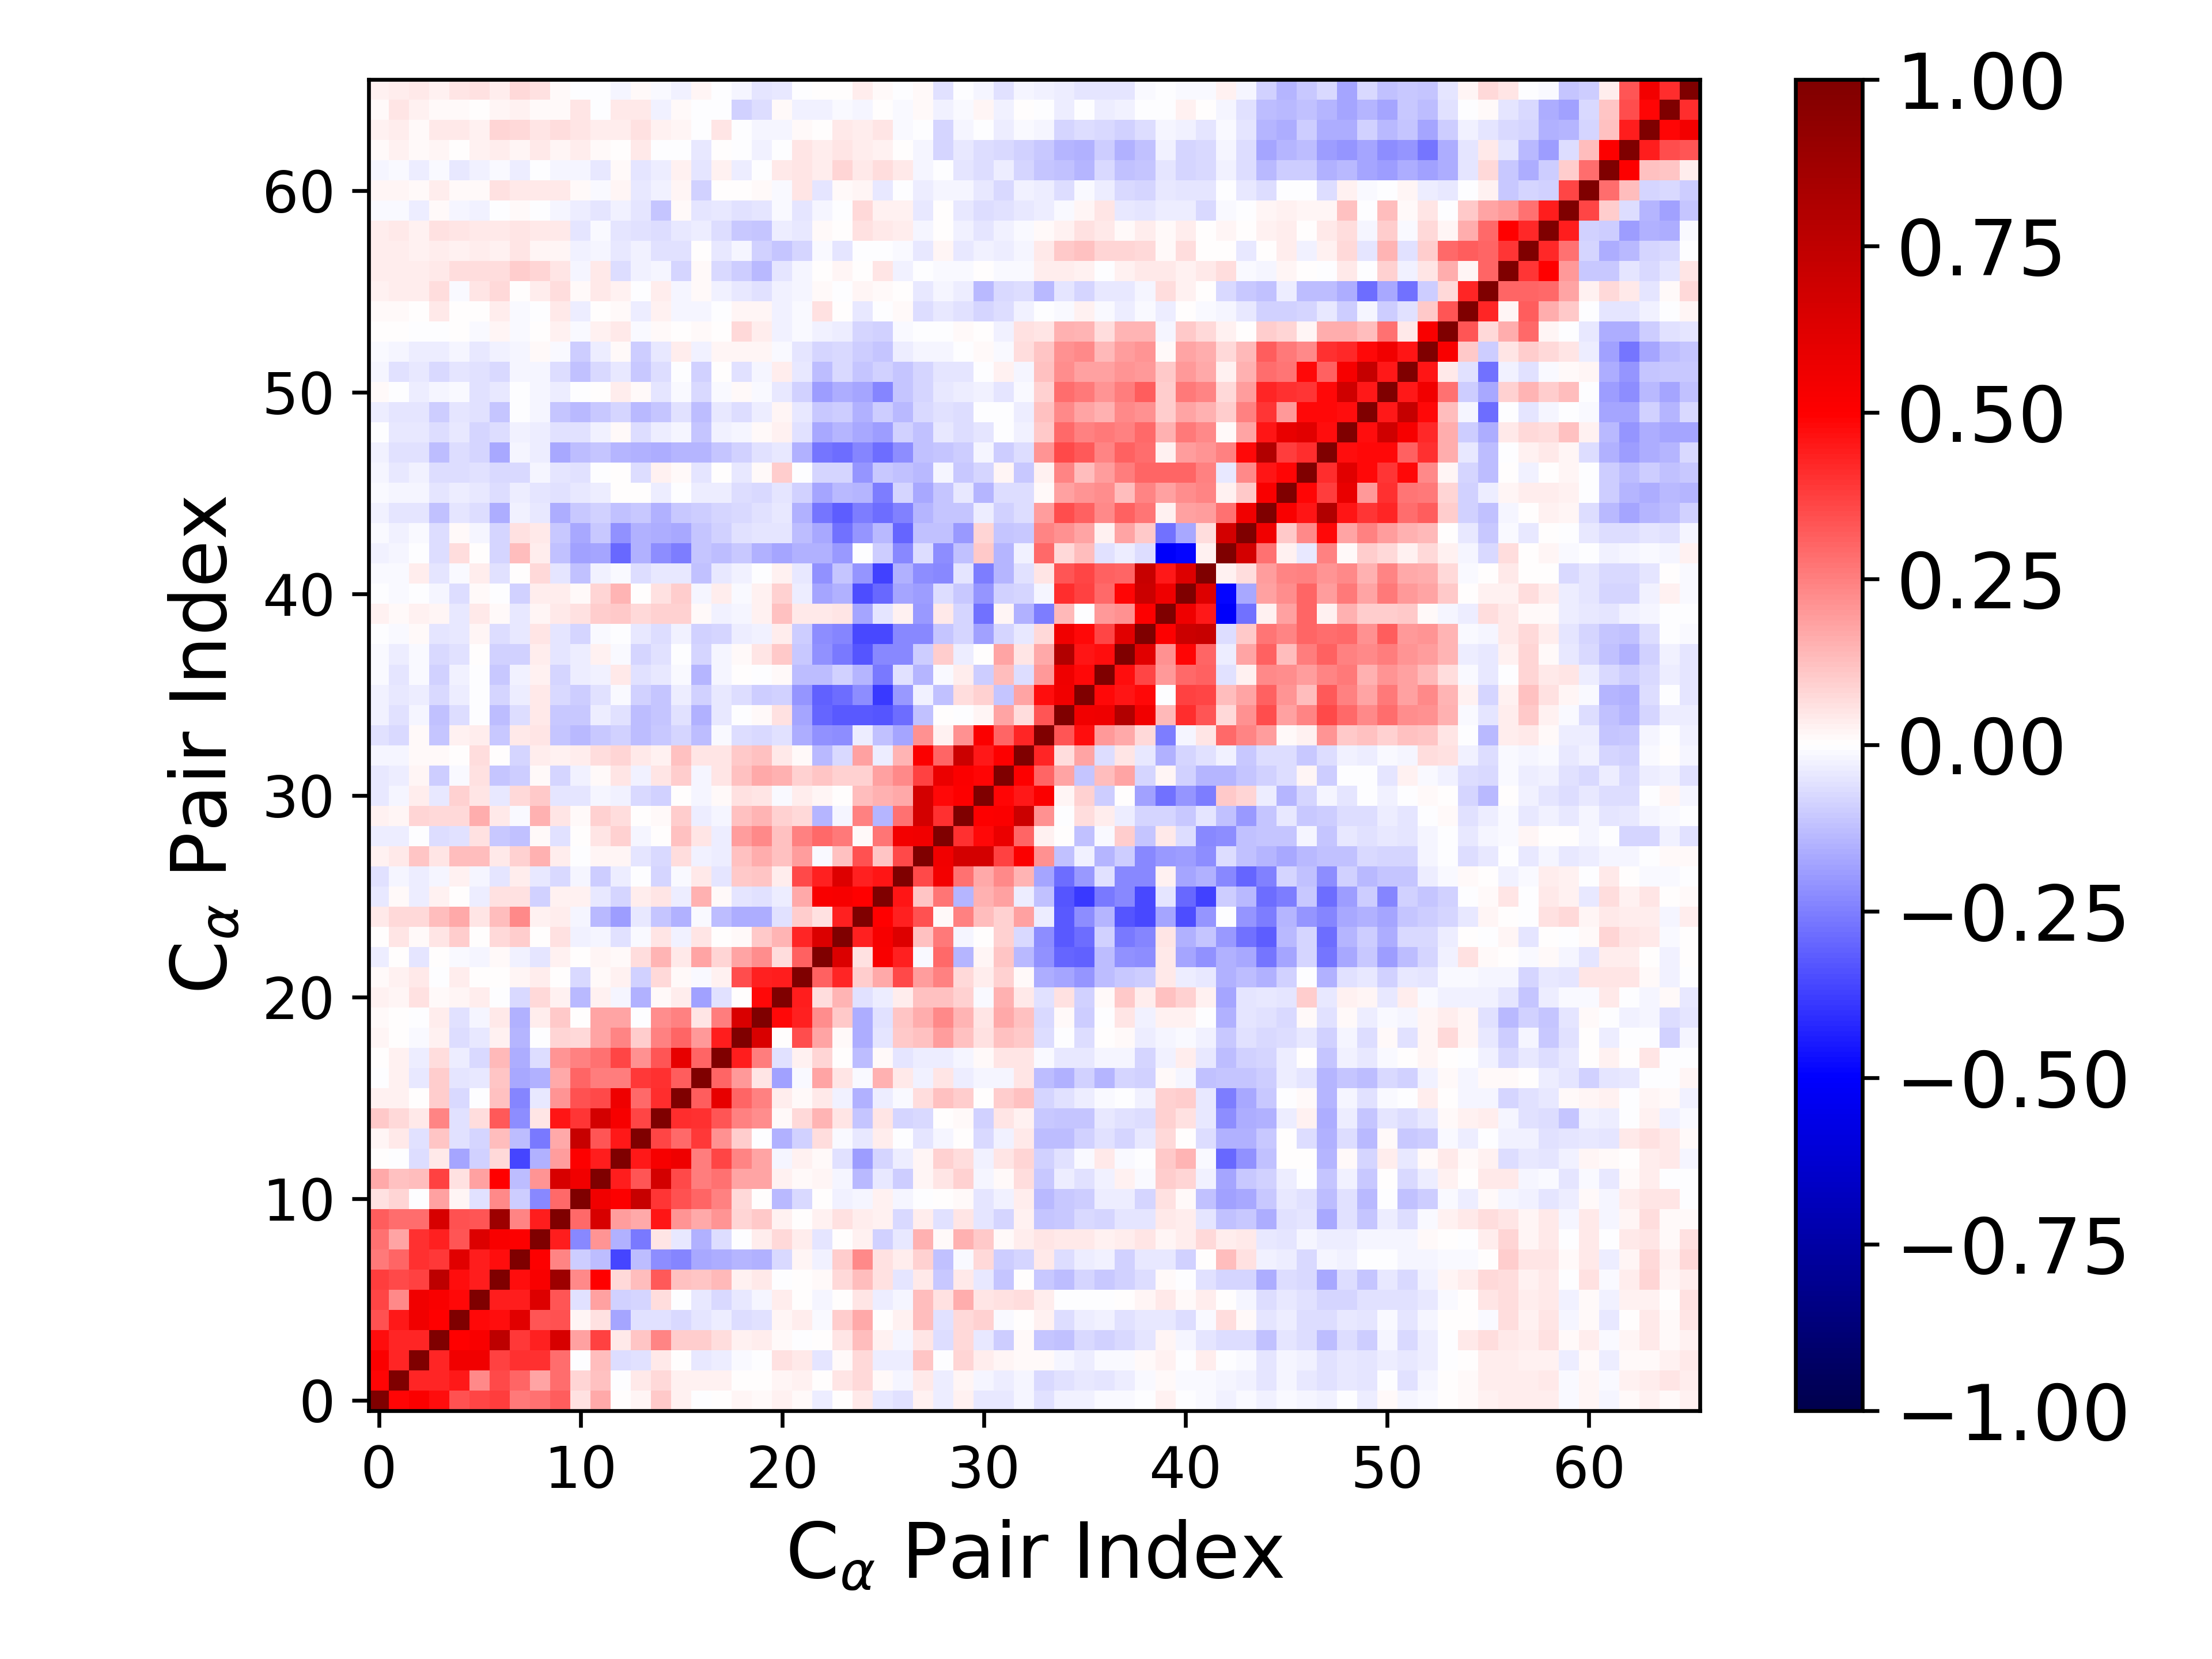

The file beside this chart, header and first rows:
1.000000000000000000e+00, 4.911046715744821212e-01, 5.147159374481502514e-01, 4.751839176419743738e-01, 3.362371722042149513e-01, 3.619616880071468423e-01, 3.796781915263109930e-01, 2.610245560405954901e-01, 2.807319015573323528e-01, 3.176533234903344272e-01, 6.019772965883363192e-02, 1.713798185747308356e-01, 3.175093442508322445e-03, 1.630715442812683338e-02, 1.041142832947603569e-01, 3.086218005567468309e-02, -4.728221773859434522e-05, 6.305450677781920636e-03, 1.607484322327535492e-02, 1.475571257128747288e-02, 2.904665171505633678e-02, 9.454021727212288603e-03, -3.846523958718506275e-02, 8.068393747324960959e-05
4.911046715744821212e-01, 1.000000000000000000e+00, 4.247377456621633796e-01, 4.286912889549729933e-01, 4.509908396542064990e-01, 2.283659526419362373e-01, 3.524877495671339123e-01, 2.999739699849784946e-01, 1.728893476772820070e-01, 2.851924755415321533e-01, 7.890305033332151163e-02, 1.236097058671404431e-01, -1.789074975532826050e-03, 4.580797821765673905e-02, 7.369173225110749181e-02, 2.774851533057239375e-02, 3.042040339909710817e-02, 2.401990694301475368e-02, 5.590234938914087452e-03, 1.433059558013808537e-03, 2.012856083497661930e-02, 2.781960852208980456e-02, 4.601597811829931210e-03, 4.822513970266042310e-02
5.147159374481502514e-01, 4.247377456621633796e-01, 1.000000000000000000e+00, 4.233880121573743160e-01, 5.516642915063239005e-01, 5.486948027947989859e-01, 3.697161962592902529e-01, 4.034700830611506750e-01, 4.055920192007224645e-01, 2.848703477819666263e-01, -4.600699161406510314e-03, 1.311367744344930641e-01, -6.826234051815173454e-02, -5.954360031447047258e-02, 3.994599706672824491e-02, 2.040010760451893383e-03, -4.245305849540472604e-02, -3.423381373508581349e-02, -1.509725893252983168e-02, -8.088753442256563578e-04, 6.063609064266107379e-02, 4.279344102995625426e-02, -4.848261807027424986e-02, 1.413989618618830858e-02
4.751839176419743738e-01, 4.286912889549729933e-01, 4.233880121573743160e-01, 1.000000000000000000e+00, 4.937501536664523627e-01, 5.202563582185835145e-01, 7.571968876866009834e-01, 3.843221052909406854e-01, 4.343302601001520769e-01, 6.528977353394949112e-01, 1.851820239674806801e-01, 3.689610772605478872e-01, 4.316665169258477458e-02, 1.166228942154042963e-01, 2.416426027090451123e-01, 1.010598741572781983e-01, 9.729262965141055597e-02, 6.875848847887620907e-02, 2.585753280079200467e-02, 3.702677365978575275e-02, 1.184893110477817403e-02, -7.602556608931633313e-03, 1.116626234117491573e-03, 5.280848134975549973e-02
3.362371722042149513e-01, 4.509908396542064990e-01, 5.516642915063239005e-01, 4.937501536664523627e-01, 1.000000000000000000e+00, 4.770394440227786470e-01, 4.701320403485592103e-01, 6.136940014361639273e-01, 3.304085618943242153e-01, 3.374627069410131575e-01, 1.782097780353851524e-02, 6.171428598506479429e-02, -1.752409922587930824e-01, -5.638025060193768007e-02, -6.025942080180904381e-02, -7.265632774855408649e-02, -5.376109142064854074e-02, -3.194363031478303361e-02, -6.869515031837709895e-02, -5.529686852431067723e-02, 1.925533721251178679e-02, 3.798584552118666746e-02, -1.291075458608728632e-02, 9.917573071547196306e-02
3.619616880071468423e-01, 2.283659526419362373e-01, 5.486948027947989859e-01, 5.202563582185835145e-01, 4.770394440227786470e-01, 1.000000000000000000e+00, 4.443058491441694291e-01, 4.402064744120049444e-01, 6.306187534131509898e-01, 3.341229771026008599e-01, -5.683775602641941843e-02, 1.801946366332268790e-01, -9.157716915182623207e-02, -8.531297154274379568e-02, 7.014501252968811940e-02, -5.039591293787948345e-03, -4.587886954454655636e-02, -7.378224936990512850e-02, -4.148307883279628988e-02, -2.150559592403902126e-02, 3.223055411827766004e-02, 6.139288703506773359e-03, -2.006236263384241283e-02, 6.547948550529198233e-03
3.796781915263109930e-01, 3.524877495671339123e-01, 3.697161962592902529e-01, 7.571968876866009834e-01, 4.701320403485592103e-01, 4.443058491441694291e-01, 1.000000000000000000e+00, 4.747219500433963457e-01, 5.218431957217871675e-01, 8.772137057325084530e-01, 2.341068468536614822e-01, 4.950878546773491706e-01, 7.147905471703538960e-02, 1.252316257600594729e-01, 3.243229412181410365e-01, 1.212079420517427203e-01, 1.155690795067081250e-01, 1.349317146889437713e-01, 3.110559141218310550e-02, 4.086649687466612640e-02, -5.184750331920822547e-03, 2.571085386028047499e-03, 1.535959332198110795e-02, 7.546047474394053378e-02
2.610245560405954901e-01, 2.999739699849784946e-01, 4.034700830611506750e-01, 3.843221052909406854e-01, 6.136940014361639273e-01, 4.402064744120049444e-01, 4.747219500433963457e-01, 1.000000000000000000e+00, 5.055653787476509509e-01, 2.355440641098172638e-01, -9.984347446620381317e-02, -1.314017941870883888e-01, -3.594617832621156417e-01, -1.265408785317348184e-01, -2.229851804981259900e-01, -2.344064024848857009e-01, -1.687218935969441169e-01, -1.622579913744028879e-01, -1.424030121125853254e-01, -1.559085140476151876e-01, -7.091950674139581301e-02, 2.228881266966152921e-02, -2.846594346131680817e-02, 9.926283750494296898e-02
2.807319015573323528e-01, 1.728893476772820070e-01, 4.055920192007224645e-01, 4.343302601001520769e-01, 3.304085618943242153e-01, 6.306187534131509898e-01, 5.218431957217871675e-01, 5.055653787476509509e-01, 1.000000000000000000e+00, 4.391520712155922435e-01, -2.298689873079816370e-01, 2.085632428478428335e-01, -1.549415434392636126e-01, -2.586117929196745102e-01, 5.271053441082751423e-02, -4.451788773523262382e-02, -1.532843938236458647e-01, -6.660252804771839286e-02, -4.395192480981556689e-03, 3.317401342465126773e-02, 7.321209183034577128e-02, 3.229520390873236169e-02, -5.270989226218231877e-02, 5.094621556625063448e-03
3.176533234903344272e-01, 2.851924755415321533e-01, 2.848703477819666263e-01, 6.528977353394949112e-01, 3.374627069410131575e-01, 3.341229771026008599e-01, 8.772137057325084530e-01, 2.355440641098172638e-01, 4.391520712155922435e-01, 1.000000000000000000e+00, 2.914940302946537609e-01, 6.555444446598587271e-01, 1.945693534174681993e-01, 1.646961276551726083e-01, 4.552378637421042318e-01, 2.051578164243483826e-01, 1.684329018361007679e-01, 2.057997984624859722e-01, 8.255140097947133437e-02, 1.093721763156664112e-01, 3.092623176622109199e-02, 7.678023096646474643e-03, 2.968959442339608526e-02, 6.096772819824296946e-02
6.019772965883363192e-02, 7.890305033332151163e-02, -4.600699161406510314e-03, 1.851820239674806801e-01, 1.782097780353851524e-02, -5.683775602641941843e-02, 2.341068468536614822e-01, -9.984347446620381317e-02, -2.298689873079816370e-01, 2.914940302946537609e-01, 1.000000000000000000e+00, 5.534732292332308345e-01, 5.028437188571405203e-01, 7.138529016398802440e-01, 3.914322692235838175e-01, 3.419258940640094169e-01, 3.020026779823246632e-01, 2.458608368260988275e-01, 7.715855726362193245e-02, 3.403566852285349730e-03, -1.346970402038301928e-01, -7.779407746424937820e-02, 1.827512871158611931e-03, -2.868053383725264333e-02
1.713798185747308356e-01, 1.236097058671404431e-01, 1.311367744344930641e-01, 3.689610772605478872e-01, 6.171428598506479429e-02, 1.801946366332268790e-01, 4.950878546773491706e-01, -1.314017941870883888e-01, 2.085632428478428335e-01, 6.555444446598587271e-01, 5.534732292332308345e-01, 1.000000000000000000e+00, 4.393861689549945493e-01, 3.355228769873480066e-01, 6.661434491322911766e-01, 3.585349699228739806e-01, 2.576245378072194447e-01, 2.805800917049725007e-01, 1.764777012041898741e-01, 1.755619754642013808e-01, 3.116734547500888894e-02, 1.295580254090033558e-02, 1.812977628393690546e-02, -2.320409672449741389e-02
3.175093442508322445e-03, -1.789074975532826050e-03, -6.826234051815173454e-02, 4.316665169258477458e-02, -1.752409922587930824e-01, -9.157716915182623207e-02, 7.147905471703538960e-02, -3.594617832621156417e-01, -1.549415434392636126e-01, 1.945693534174681993e-01, 5.028437188571405203e-01, 4.393861689549945493e-01, 1.000000000000000000e+00, 4.488835897814141829e-01, 5.249405555733656081e-01, 5.570759304745880325e-01, 2.563347074546017401e-01, 3.594338543533949215e-01, 2.401731617587599676e-01, 1.775359608086237440e-01, -1.987348916510118385e-02, 2.408745961160705870e-02, 1.373419769470128962e-02, -6.033126576166097932e-02
1.630715442812683338e-02, 4.580797821765673905e-02, -5.954360031447047258e-02, 1.166228942154042963e-01, -5.638025060193768007e-02, -8.531297154274379568e-02, 1.252316257600594729e-01, -1.265408785317348184e-01, -2.586117929196745102e-01, 1.646961276551726083e-01, 7.138529016398802440e-01, 3.355228769873480066e-01, 4.488835897814141829e-01, 1.000000000000000000e+00, 3.651258515334693255e-01, 2.928272104788716135e-01, 3.854787787776416952e-01, 2.178959049124748470e-01, 1.004936345609670351e-01, -7.377066353784670662e-03, -1.514077849032674783e-01, -8.649498207739794720e-02, 6.736118107571109626e-02, -8.790610081944446805e-03
1.041142832947603569e-01, 7.369173225110749181e-02, 3.994599706672824491e-02, 2.416426027090451123e-01, -6.025942080180904381e-02, 7.014501252968811940e-02, 3.243229412181410365e-01, -2.229851804981259900e-01, 5.271053441082751423e-02, 4.552378637421042318e-01, 3.914322692235838175e-01, 6.661434491322911766e-01, 5.249405555733656081e-01, 3.651258515334693255e-01, 1.000000000000000000e+00, 4.082710530209620048e-01, 4.036227839334732836e-01, 3.299239925097076087e-01, 2.461112617290583671e-01, 2.225426608229905678e-01, 1.534395059014572078e-02, 7.352586562601765019e-02, 1.477331120496934713e-01, 4.862608254924226381e-02
3.086218005567468309e-02, 2.774851533057239375e-02, 2.040010760451893383e-03, 1.010598741572781983e-01, -7.265632774855408649e-02, -5.039591293787948345e-03, 1.212079420517427203e-01, -2.344064024848857009e-01, -4.451788773523262382e-02, 2.051578164243483826e-01, 3.419258940640094169e-01, 3.585349699228739806e-01, 5.570759304745880325e-01, 2.928272104788716135e-01, 4.082710530209620048e-01, 1.000000000000000000e+00, 3.125223262276224379e-01, 5.929191980287016328e-01, 2.985424612836766189e-01, 2.438320572583586032e-01, 3.750942016784717531e-02, 1.441693187127910357e-02, 4.049066730422202359e-02, -2.757851286857340017e-02
-4.728221773859434522e-05, 3.042040339909710817e-02, -4.245305849540472604e-02, 9.729262965141055597e-02, -5.376109142064854074e-02, -4.587886954454655636e-02, 1.155690795067081250e-01, -1.687218935969441169e-01, -1.532843938236458647e-01, 1.684329018361007679e-01, 3.020026779823246632e-01, 2.576245378072194447e-01, 2.563347074546017401e-01, 3.854787787776416952e-01, 4.036227839334732836e-01, 3.125223262276224379e-01, 1.000000000000000000e+00, 2.984283173850809101e-01, 2.018170892996122567e-01, 5.139938605082000622e-02, -1.841479415486083349e-01, -1.017243781422047522e-02, 1.728266754216840617e-01, 5.242920372203692392e-02
6.305450677781920636e-03, 2.401990694301475368e-02, -3.423381373508581349e-02, 6.875848847887620907e-02, -3.194363031478303361e-02, -7.378224936990512850e-02, 1.349317146889437713e-01, -1.622579913744028879e-01, -6.660252804771839286e-02, 2.057997984624859722e-01, 2.458608368260988275e-01, 2.805800917049725007e-01, 3.594338543533949215e-01, 2.178959049124748470e-01, 3.299239925097076087e-01, 5.929191980287016328e-01, 2.984283173850809101e-01, 1.000000000000000000e+00, 4.429050927780739944e-01, 2.557030522945476503e-01, -5.562458693807813964e-02, 2.635540540758755587e-02, 8.323411077706042993e-02, 4.940833375051085184e-03
1.607484322327535492e-02, 5.590234938914087452e-03, -1.509725893252983168e-02, 2.585753280079200467e-02, -6.869515031837709895e-02, -4.148307883279628988e-02, 3.110559141218310550e-02, -1.424030121125853254e-01, -4.395192480981556689e-03, 8.255140097947133437e-02, 7.715855726362193245e-02, 1.764777012041898741e-01, 2.401731617587599676e-01, 1.004936345609670351e-01, 2.461112617290583671e-01, 2.985424612836766189e-01, 2.018170892996122567e-01, 4.429050927780739944e-01, 1.000000000000000000e+00, 6.428310470033565815e-01, 3.670242943986825549e-03, 3.488843625308526986e-01, 1.777477533340512672e-01, 1.433041526034747708e-02
1.475571257128747288e-02, 1.433059558013808537e-03, -8.088753442256563578e-04, 3.702677365978575275e-02, -5.529686852431067723e-02, -2.150559592403902126e-02, 4.086649687466612640e-02, -1.559085140476151876e-01, 3.317401342465126773e-02, 1.093721763156664112e-01, 3.403566852285349730e-03, 1.755619754642013808e-01, 1.775359608086237440e-01, -7.377066353784670662e-03, 2.225426608229905678e-01, 2.438320572583586032e-01, 5.139938605082000622e-02, 2.557030522945476503e-01, 6.428310470033565815e-01, 1.000000000000000000e+00, 4.790530085481177203e-01, 4.342242036210287037e-01, 2.193296711460016035e-01, 1.040927780875417069e-01
2.904665171505633678e-02, 2.012856083497661930e-02, 6.063609064266107379e-02, 1.184893110477817403e-02, 1.925533721251178679e-02, 3.223055411827766004e-02, -5.184750331920822547e-03, -7.091950674139581301e-02, 7.321209183034577128e-02, 3.092623176622109199e-02, -1.346970402038301928e-01, 3.116734547500888894e-02, -1.987348916510118385e-02, -1.514077849032674783e-01, 1.534395059014572078e-02, 3.750942016784717531e-02, -1.841479415486083349e-01, -5.562458693807813964e-02, 3.670242943986825549e-03, 4.790530085481177203e-01, 1.000000000000000000e+00, 4.428903017910941209e-01, 6.554005384668637468e-02, 1.440160625269689409e-01
9.454021727212288603e-03, 2.781960852208980456e-02, 4.279344102995625426e-02, -7.602556608931633313e-03, 3.798584552118666746e-02, 6.139288703506773359e-03, 2.571085386028047499e-03, 2.228881266966152921e-02, 3.229520390873236169e-02, 7.678023096646474643e-03, -7.779407746424937820e-02, 1.295580254090033558e-02, 2.408745961160705870e-02, -8.649498207739794720e-02, 7.352586562601765019e-02, 1.441693187127910357e-02, -1.017243781422047522e-02, 2.635540540758755587e-02, 3.488843625308526986e-01, 4.342242036210287037e-01, 4.428903017910941209e-01, 1.000000000000000000e+00, 3.083080233441924389e-01, 4.288821655888662709e-01
-3.846523958718506275e-02, 4.601597811829931210e-03, -4.848261807027424986e-02, 1.116626234117491573e-03, -1.291075458608728632e-02, -2.006236263384241283e-02, 1.535959332198110795e-02, -2.846594346131680817e-02, -5.270989226218231877e-02, 2.968959442339608526e-02, 1.827512871158611931e-03, 1.812977628393690546e-02, 1.373419769470128962e-02, 6.736118107571109626e-02, 1.477331120496934713e-01, 4.049066730422202359e-02, 1.728266754216840617e-01, 8.323411077706042993e-02, 1.777477533340512672e-01, 2.193296711460016035e-01, 6.554005384668637468e-02, 3.083080233441924389e-01, 1.000000000000000000e+00, 6.353297776329324131e-01
8.068393747324960959e-05, 4.822513970266042310e-02, 1.413989618618830858e-02, 5.280848134975549973e-02, 9.917573071547196306e-02, 6.547948550529198233e-03, 7.546047474394053378e-02, 9.926283750494296898e-02, 5.094621556625063448e-03, 6.096772819824296946e-02, -2.868053383725264333e-02, -2.320409672449741389e-02, -6.033126576166097932e-02, -8.790610081944446805e-03, 4.862608254924226381e-02, -2.757851286857340017e-02, 5.242920372203692392e-02, 4.940833375051085184e-03, 1.433041526034747708e-02, 1.040927780875417069e-01, 1.440160625269689409e-01, 4.288821655888662709e-01, 6.353297776329324131e-01, 1.000000000000000000e+00
4.472144774716561855e-02, 7.683517813152999920e-02, 7.400928528129617490e-02, 1.252505751630984543e-01, 1.650367791882779434e-01, 5.228652150690037831e-02, 1.265896504645771525e-01, 2.303275322048469465e-01, 2.412588626548349546e-02, 3.607974256697128040e-02, -1.565958532823672270e-02, -1.330338695453199827e-01, -1.925014162645156679e-01, -4.584452112759881265e-02, -1.101072434265292915e-01, -1.524783110431214284e-01, -1.386818489892743117e-02, -1.305751803464112459e-01, -1.640524086711045160e-01, -1.622646632838577740e-01, -6.201921463817910984e-02, 9.424627046147907028e-02, 5.826198220906381869e-02, 4.354080564712545787e-01
-4.040865855580087762e-02, 1.413719930366987010e-02, -3.355149234050758267e-02, 2.884856798322869495e-02, 6.077596445292457635e-03, -3.428504760634201037e-02, 5.922783391834934852e-02, 6.161425821640559991e-02, -9.013709679415260467e-02, 2.595650204869463448e-02, 2.669829606691820692e-02, -4.257503713815749546e-02, -8.578886813411398804e-02, 3.686656816205750864e-02, 5.145747049641512250e-02, -3.257930272475233202e-02, 1.561193023600044305e-01, 8.098924471466753192e-03, -5.300965000904760138e-02, -5.860037109175829373e-02, -3.271483043869870960e-02, 1.676706423076002594e-01, 5.181531005160641135e-01, 5.298423482153872266e-01
-6.243237983109634071e-02, -2.141073388326357463e-02, -3.324324941975023706e-02, -2.065847609133544815e-02, 3.023943280479586548e-02, -1.583298913143384168e-02, -5.388283575385632851e-02, 3.572263857235093848e-02, -4.049933838271024128e-02, -7.106587733226353565e-02, -1.645429220713819779e-02, -9.856226390864067377e-02, -3.505123163110503148e-02, -2.644513726003745215e-03, -8.279411796799408807e-02, -8.369954354205469405e-03, 4.239960202780798659e-02, -5.228609613605305489e-02, 1.080552393985961257e-01, 1.166325925927832879e-01, 3.196005475697830112e-02, 3.556383677439144408e-01, 4.353683823804912478e-01, 6.260470953543906258e-01
2.738844423219088942e-02, 4.323933840270731410e-02, 1.098169956282286780e-01, 5.086200867125283132e-02, 1.300916921525332726e-01, 1.315253887151741630e-01, 4.386321621012754385e-02, 8.798089917008390659e-02, 1.519815234935720794e-01, 3.183522762698814262e-02, -7.137057053813565186e-03, 2.285071456393542033e-02, 1.642259237960948248e-02, -5.143339532114892670e-02, -7.532991338434322226e-02, 6.294685404161928788e-02, -2.842095888178954727e-02, -3.213567767179369150e-02, 1.172816638077557316e-01, 1.630247975445500708e-01, 1.232394023993596266e-01, 1.889142487036976070e-01, -1.033026932371724528e-02, 1.229861959612729844e-01
-3.864811770254064638e-02, -3.254245147364566437e-02, -8.855994715563814427e-04, -6.462566253050365528e-02, -5.497829630631591302e-02, 5.660189481752111312e-02, -1.071494891242047443e-01, -1.238922443675498780e-01, 1.273595486622633964e-02, -5.926732737857520750e-02, 2.693333243537429818e-03, 4.919720194825221576e-02, 8.831784248138468962e-02, -1.964999973522817828e-02, 4.535843175890854305e-03, 1.199219836058789679e-01, 5.267274212491142998e-02, -3.341896565040766015e-02, 1.940180812707197333e-01, 2.268161846290852879e-01, 1.190854466203057627e-01, 2.493226139980158074e-01, 2.915326845499345287e-01, 2.653293651215192228e-01
3.009156474577104681e-02, 2.089065003434898912e-02, 8.572308862880606561e-02, 7.717134467484762506e-02, 7.211781541881738533e-02, 1.627370228953219644e-01, 4.248653799919039492e-02, -1.452760448568039993e-02, 1.505158584128556132e-01, 5.046327574220048351e-02, 1.537266603175125625e-02, 8.877359899961584366e-02, 6.667505472049339854e-02, 3.131361972781574517e-03, 1.367259678507921211e-02, 9.883780889047927287e-02, -3.858909572140925559e-02, -2.151248260757297401e-02, 1.192029835821047656e-01, 1.481229993337117579e-01, 8.706642907822277622e-02, 7.386622463461559041e-02, -1.444078010042316729e-01, -1.688712655765464352e-02
-4.530356541893375971e-02, -1.879884086604359517e-02, 3.228780650228761651e-02, -4.469732339776914809e-02, 8.965916562945919210e-02, 4.719348728645125779e-02, -4.063520515807226424e-02, 7.306726362108517669e-02, 1.025504042651318448e-01, -5.225764815077215547e-02, -4.927357857279852232e-02, -2.250626189362163812e-02, -3.045478478357913424e-02, -7.571946809045798643e-02, -8.861402539436447068e-02, 6.110641061523132064e-03, -2.196438743531621551e-02, 9.662664277452744435e-03, 5.578927372763913678e-02, 5.028157558289975126e-02, -1.037249649219240503e-02, 3.239612497457054763e-02, 2.064154095914812539e-02, 6.616159811155113493e-03
-3.999733212303156760e-02, -3.870572756099792400e-02, 1.943481886642882059e-02, -1.001119410763630924e-01, -1.493900529412513917e-02, 5.614623358025522259e-02, -1.158913936804573525e-01, -9.382933033982633619e-02, 1.349840865929072958e-02, -8.055054258361163400e-02, -2.795051122774957347e-02, 9.196722484601424150e-03, 5.427871385660342635e-02, -2.573600303257430472e-02, 5.184238470054960274e-02, 1.014576333780369266e-01, -1.771026020308887061e-02, 4.890112923265917122e-02, 1.218521872133725426e-01, 1.684531610009653013e-01, 1.529005029882856692e-01, 8.605060784933860063e-02, 1.133403997115235151e-01, 8.832149814891672446e-02
-2.330805938127358465e-02, -1.867528416735052960e-02, 1.034636942446449416e-02, 1.336537340491599640e-02, 1.711578824304034485e-04, 6.676949763551214001e-02, 1.624624179611940849e-03, -8.567026130404846451e-02, 3.731442683239114683e-02, 2.443213539303045259e-02, 3.794262093323255702e-02, 6.795721830342428549e-02, 7.857243151785425761e-02, 4.494988732772218359e-02, 3.104621734830640550e-02, 1.226011947200640051e-01, 5.148125723588396763e-02, 5.243456802910823750e-02, 1.084805545034227547e-01, 1.206737067050586559e-01, 4.543111251216627039e-02, 9.077353621021523947e-03, -1.340416641261380215e-01, -7.328524448370755950e-02
-5.929385845064786414e-02, -7.161308892092595191e-02, 8.555748622507035675e-03, -1.160028770939079967e-01, 2.993977380353354464e-02, 3.174407096849712895e-02, -1.042581615134753198e-01, 4.148113264124960592e-02, 5.368819325685750959e-02, -1.145682623042792586e-01, -1.388517697218066838e-01, -1.040310073343177349e-01, -9.221600920684838720e-02, -1.280314567918852120e-01, -1.075445130791674864e-01, -8.245936926654660881e-02, -1.264505267771904862e-01, -1.449291547377321715e-02, -6.529325363621529821e-02, -7.414343830373716637e-02, -5.870382798866549678e-02, -1.568720517994116326e-01, -2.183991973242956908e-01, -2.207754455667625126e-01
-2.346248630285427059e-02, -5.920947298518017266e-02, -1.876786066056955818e-02, -1.191203961058350386e-01, -6.348101295784784603e-02, -2.493220452375724538e-03, -1.324518218933048719e-01, -7.016225721386766534e-02, 4.100743757349559204e-02, -1.073099897428618360e-01, -1.026081766431507503e-01, -3.782671741643851143e-02, -5.810574945612484443e-02, -1.304555827213608743e-01, -1.105624747383052858e-01, -5.694379958826616822e-02, -1.540605720628885067e-01, -4.072570575286545147e-02, -2.927385002704048153e-03, 9.611211829366769419e-03, 6.001025542730906853e-02, -1.774668742570734425e-01, -3.025856417702322276e-01, -3.235495675037471930e-01
-2.988419267156446762e-02, -4.353687333331393572e-02, -3.209556005206889301e-02, -7.324996964489867424e-02, -3.581101612508461735e-02, -4.887030013275387406e-03, -8.269441989629341960e-02, -3.207774809186753062e-02, 4.522291000326670446e-02, -7.633309513603293850e-02, -9.547209463671767204e-02, -6.001877496103590059e-02, -9.171652199646747675e-03, -8.805078412432536250e-02, -1.119572520752340761e-01, -3.199754472535562555e-02, -8.697809728397812301e-02, -4.021090866729142704e-02, -6.270296281821093054e-02, -9.397065528130021939e-02, -8.623631323255938341e-02, -2.097669110064963871e-01, -3.096795772400205982e-01, -2.862554318810385801e-01
-1.000708594967573452e-02, -5.308724398889951013e-02, -1.040833574626851173e-02, -8.807349107125690690e-02, -2.902808101572318736e-02, -9.208332196185348628e-04, -1.055705763169256794e-01, -2.629704407211796643e-02, 2.604496984186243855e-02, -8.573305024581731604e-02, -3.733694312523075376e-02, -2.466387874323300311e-02, 4.226248592334530541e-02, -5.635087944654591785e-02, -4.580082277046704925e-02, -8.004114580305308688e-03, -1.423215557637689532e-01, -1.563552357222917216e-02, 2.055609311948165124e-03, -5.538116404574125982e-03, 1.159617510281785689e-02, -1.315628870004189876e-01, -1.250737361908139111e-01, -8.771720792198994809e-02
-1.114636333142684024e-02, -3.898403910274551160e-02, -8.546037899845312230e-03, -7.370135540543353014e-02, -5.885178660640054404e-02, 5.756507374226423404e-03, -8.915874711890343918e-02, -8.783811524390311432e-02, 3.311524734034099887e-02, -5.297275712269224751e-02, -3.719575846004870290e-02, 2.580455824227155873e-02, -1.425869535348785362e-02, -8.455011819356010594e-02, -6.107490097056479661e-02, -5.934599218569429520e-03, -8.372559890820314987e-02, -2.092956567223750591e-02, 1.494271709956218434e-02, 5.040168924876514689e-02, 1.049597391807747665e-01, -1.076973165864602011e-01, -2.143988734223844783e-01, -2.611679861915081058e-01
-7.557507983925556248e-03, -1.229426621311593450e-02, 1.384494671840937226e-02, -5.067019087116390180e-02, -3.960433693862971255e-02, 2.270909960776421044e-02, -6.575033682658966427e-02, -4.091585006273060904e-02, 4.954017509979909833e-02, -4.979234618803651119e-02, -8.472069223230750679e-02, -1.298433658145905015e-02, -5.908278789606269572e-03, -4.191303682711518958e-02, -6.556638823406335526e-02, -3.098481659316149744e-02, -8.883433079469590932e-02, -8.263542788816675977e-02, -3.465620102809070791e-02, -2.495557999216436659e-02, 3.566358649983492057e-02, -9.750002667104515353e-02, -2.258853009263744605e-01, -2.404776267457497674e-01
2.723912210973053472e-02, 9.861441367360246693e-03, 2.345546655043592027e-02, 2.020105541537328686e-02, -4.272512712581934963e-02, 4.369380202138641034e-02, 1.440582802727311505e-02, -4.360374452993507483e-02, 2.106395946995685137e-02, 3.963099327720329135e-02, 5.999757208712240553e-02, 9.661093535216976058e-02, 1.033576682308499084e-01, 7.320413174969328529e-02, 9.068951664467302110e-02, 8.749854413024020505e-02, 1.237319640294116257e-02, -2.383534434694983828e-02, -2.262014235358889708e-02, 2.439351120416020230e-02, 1.200750964634551693e-01, 4.455760266773075434e-02, 4.451374459354094648e-02, 5.436887030389683795e-02
-4.078932129040408090e-03, -1.060396390520197685e-02, -2.727817803441022915e-03, -1.581031271730026430e-02, -6.641356006481323460e-02, 1.250055510739484475e-02, -1.864503583889770512e-03, -8.822732314334207071e-02, 3.799701677128568961e-02, 3.519778871735659148e-02, 9.008986268122605792e-03, 8.492945659608089337e-02, 1.472271446302042264e-01, 7.523790551988720175e-03, 5.469951317781682198e-02, 9.959302168599581950e-02, -2.259824833072382813e-02, 3.260480648518073593e-02, -8.475250065545383502e-03, 2.637633350401335022e-02, 8.883379297041810174e-02, -3.268220244257336732e-02, -1.770396467886834746e-01, -1.538474019723534147e-01
-8.912822524290368864e-03, -9.307726378330338085e-03, 3.519416586408057046e-02, -4.719165436649033069e-02, -1.019051329964418100e-02, 3.761199175123790261e-02, -5.606833935934731061e-02, 2.751393539030777460e-03, 7.092161817533945700e-02, -4.748531720516642463e-02, -1.173619282217432253e-01, -2.615856346757639353e-02, -9.041033813410951844e-03, -6.255747668655166349e-02, -4.235171351520960331e-02, -4.080071138768410349e-02, -1.188827382109642616e-01, -4.461912130799684795e-02, -2.377574974462386137e-02, -3.469024031909997020e-03, 2.415026445928424373e-02, -4.070653553972000682e-02, -2.163158122675088724e-01, -1.153710960286600112e-01
-2.727703952946953017e-02, -1.868024085117981140e-02, -3.436431840267165517e-03, -6.453110577324304431e-02, 6.390952684177560184e-02, 1.517897100013423581e-03, -8.012819560368623917e-02, 1.269633822728059858e-01, 3.513157240519529378e-02, -1.233843527376591032e-01, -1.841956214498086941e-01, -1.792863916087443221e-01, -2.961152223055618093e-01, -1.517609028398958781e-01, -2.214710724030460876e-01, -2.567490940014529044e-01, -1.119213432401191116e-01, -1.306048073586995040e-01, -1.049578194785607405e-01, -1.547137878731882910e-01, -1.772459610281078290e-01, -1.492238745440669645e-01, -1.497057203139477710e-01, -2.014667303546654464e-01
-9.704919855700388370e-03, -2.933237086791127060e-02, -8.124320524754551423e-03, -6.951083514476229241e-02, 9.114604962514932449e-03, -2.180649858054203166e-02, -8.142756951185307901e-02, 5.730440090195861036e-02, 4.108585091439660719e-02, -1.016934986845911548e-01, -1.666521298789634398e-01, -1.077246283710363989e-01, -2.167737141329181549e-01, -1.550329098873668432e-01, -1.614170020872232048e-01, -1.697330714873269419e-01, -1.106424780855962131e-01, -9.147775952243172859e-02, -6.169563152266243494e-02, -4.939062767598873666e-02, -5.460119818421044907e-02, -1.306460851633863274e-01, -1.656389876826797891e-01, -2.736973933202404008e-01
-2.820106288513981110e-02, -4.941019582695675011e-02, -4.914800457497426472e-02, -1.231357437293935375e-01, -5.394369205283169877e-02, -6.959543074045590472e-02, -1.589578863776104634e-01, -2.904351715908729675e-02, -4.327771997503958301e-02, -1.566041364138210101e-01, -1.022792898130886474e-01, -8.987150091696644028e-02, -1.194475221058356740e-01, -1.048186881638793200e-01, -1.508022445537920420e-01, -1.044432505893840846e-01, -9.405237740778144007e-02, -7.965195580841728795e-02, -7.052266638949372668e-02, -5.864945352127074601e-02, -4.602052315107371672e-02, -1.559113313573027015e-01, -2.668635862512716006e-01, -3.137126965465997785e-01
-7.850177102375864580e-03, -2.132022329187179335e-02, -2.219657120405200967e-02, -5.462588038105582050e-02, -3.387087588486156764e-02, -4.560572383900000915e-02, -6.559628562019924336e-02, -3.488465620192696126e-02, -5.384090604862026841e-02, -5.672636037950724158e-02, -4.428981827433170482e-02, -3.332141919177073613e-02, 4.349512798350468890e-03, 4.266613986637288192e-03, -3.582184430273751413e-02, -7.321369799751242975e-03, -3.527538116955215852e-02, -3.568950016416911480e-02, -6.859001122567250086e-02, -7.670982632549860902e-02, -5.457182567296416098e-02, -9.208775771862817705e-02, -1.781354862794390925e-01, -1.353874573290557715e-01
-1.860174261090140682e-02, -4.307262838315622372e-02, -2.991023064935427814e-02, -6.539634494220018801e-02, -6.996625994110526603e-02, -5.546753861640205119e-02, -7.508317525451409236e-02, -7.385417421140647032e-02, -1.909736546766422488e-02, -5.380592264542978509e-02, -6.095249768142416147e-02, -2.019246639378096623e-03, 3.361367271336722709e-03, -6.336948081767126983e-02, 2.435505280541406387e-02, 1.217500847285005877e-02, -5.453836424549372841e-02, 3.208272434460708480e-04, -3.944349375416893871e-02, 1.496314773263656556e-02, 9.708102846866503710e-02, -2.100947443574180135e-03, -8.571218708243827367e-02, -7.897199998327282533e-02
-2.887296421559018555e-02, -6.123516052553273220e-02, -5.839762866482685333e-02, -1.311449219877366679e-01, -6.477137070464782098e-02, -8.039163834770794714e-02, -1.661985861217173399e-01, -1.900567286933937602e-02, -3.882505763250369141e-02, -1.648569435905146985e-01, -1.328075546278709440e-01, -1.098414128357451530e-01, -1.434521677206226919e-01, -1.506210902894721815e-01, -1.635385404045258395e-01, -1.408363738940487109e-01, -1.435612452738708467e-01, -1.143340399858164269e-01, -9.002544123676402277e-02, -6.026442933459529722e-02, -4.304901441317937616e-02, -1.500677708331898952e-01, -2.658489751571306292e-01, -2.835807298946291799e-01
-5.117976965561928798e-03, -3.908590930251769346e-02, -4.198997790922129325e-02, -6.609944068746030632e-02, -4.333894228451169728e-02, -8.057200930793387283e-02, -6.831898039244171938e-02, -2.758422070421812089e-02, -3.863809121951188724e-02, -5.541727480760317431e-02, -5.515109109337477250e-02, -2.724760971990540862e-02, 8.427678620347966651e-03, -6.272280429833067272e-02, -3.457292545253975308e-02, -2.074295897517824602e-02, -1.119422422879856466e-01, -2.944582023084320321e-02, -1.682824082803442353e-02, 1.107466800062185779e-02, 2.550378656605277808e-02, -5.528432159180988320e-02, -1.696563577336832607e-01, -1.415418802746533922e-01
-3.303446528712954133e-02, -4.994781232090609452e-02, -5.072215607219330430e-02, -1.011530190937100920e-01, -4.868940307147428398e-02, -6.032566775126420311e-02, -1.096452719751871002e-01, -1.563369289047487117e-03, -1.782381249587462399e-02, -1.137781549970467709e-01, -1.339357982661616431e-01, -1.025833271253202700e-01, -8.477958378168000408e-02, -1.389938818028661760e-01, -1.111442076755174840e-01, -5.613455614965225104e-02, -1.306094421205736267e-01, -4.675068351343441425e-02, -6.439954819524540408e-02, -3.445272856508378723e-02, 1.568024895427553439e-02, -4.672983245689046189e-02, -1.068429912559866329e-01, -9.378177742987843513e-02
1.313744540187206447e-02, -4.735522953757724529e-03, -3.395344974824290180e-02, -2.305459917226537411e-02, -1.205195601091898529e-02, -6.196963565916923516e-02, -4.184569648371351536e-02, -5.249597318620242113e-03, -1.974946028122668076e-02, -3.247773121217678582e-02, -7.731223385840176390e-03, 2.987244641129668571e-04, 3.184440642601019805e-02, 8.985803996640069624e-03, -5.012963448948569434e-02, -1.376563503742153811e-02, -7.252552130424413934e-02, -1.100113865141090844e-02, 1.413906182020513262e-02, -9.515811874970353870e-03, -4.352450394069631162e-02, -9.276318455143593711e-02, -1.891145451579616388e-01, -1.625087449410110296e-01
-2.307762882045284736e-02, -5.848551902152752946e-02, -4.603046057772157418e-02, -7.801103137364580331e-02, -4.842882068423429859e-02, -6.006679066432805969e-02, -7.186053866588051897e-02, -1.652242487676953628e-02, -2.211348912121291130e-02, -6.910245451412115603e-02, -1.200953021495814871e-01, -7.230445672850972783e-02, -4.135166699423435677e-02, -1.089413027566067949e-01, -6.975873834387200101e-02, -4.267825048011616648e-03, -9.285799425757883252e-02, 7.393148960439316179e-03, -5.806158411133340025e-02, -2.020021903864182081e-02, 3.645779017295455726e-02, -4.606874573353298558e-02, -1.309565705179982775e-01, -7.431750807460947572e-02
-1.013011823265053991e-02, -2.121476166350683493e-02, -3.365779535580584736e-02, -3.521446581087568639e-02, -2.178071929207105878e-02, -4.003028732392701489e-02, -2.434887139130426786e-02, -2.080807691999743761e-02, 1.120027258516947954e-02, -1.145423408623483762e-02, -1.002892823672381223e-01, -3.635648839405322685e-02, 1.260527022984108021e-02, -9.725352120158008151e-02, -4.641381812358105069e-02, 3.541129763689800786e-02, -2.359017517966898944e-02, 1.581412862533796912e-02, 2.113886254154365499e-02, 2.188455707116912508e-02, -9.161463382274080344e-03, -5.427884918929810204e-02, -8.171329404972760280e-02, -7.492978695560217894e-02
2.788678142689532229e-03, 1.597729738570410115e-03, -3.731767986871534128e-03, -2.777748729452390007e-03, 1.129215946514958461e-03, -1.352973393088768850e-02, 1.722523854998305251e-02, -1.258762396001859678e-02, 3.542199667780862506e-03, 2.812141172922596327e-02, -1.507122526399450740e-02, 2.374808489271653528e-02, 4.054870953914467557e-02, -9.640106048403637717e-03, 1.181312890082418694e-02, 4.128991833318932346e-03, 1.412909689718729218e-02, 7.376739620901128468e-03, 7.404763850173735895e-02, 3.412899665850163688e-02, -3.048631924517362923e-02, -1.490243599609064953e-02, -2.638624815849359775e-02, -3.676572272321643881e-02
7.816758908752339044e-03, 8.962150209416716931e-03, 2.850723520688625348e-03, 4.014811933078613754e-02, 4.626766870339477609e-03, 6.015558199627387380e-03, 3.658999252762955290e-02, -1.159427435783777147e-02, -2.089597096283488022e-03, 4.206638474057905475e-02, -3.158443358445077453e-02, 2.053742421347100333e-03, 1.393428390875214168e-02, -3.692731992662275087e-02, 2.611822793727871725e-02, -1.684427636859292185e-02, -1.762896800747430076e-02, -6.453657739248412715e-04, 2.105221243054307759e-02, 1.574174353604021123e-02, -3.064780066624648441e-02, -1.463186471936141902e-02, 5.808163226049546657e-02, 4.621168005842091718e-03
2.710281174073878377e-02, 3.147486123688405385e-02, 3.651834491220778967e-02, 6.382190410172382256e-02, -7.865920383133672561e-03, 4.696881122133716308e-02, 7.207166437472288523e-02, 6.462796976557977531e-04, 3.837341761373638804e-02, 6.858738367911892952e-02, 1.486330816739111528e-02, 4.536023974869461683e-02, 2.639639356312595275e-02, -1.959683596158059429e-04, 3.221834114224792628e-02, -2.015807087869480804e-02, 1.440361762812012759e-02, -2.715652676744007010e-02, -4.180836814770118315e-02, -5.685613270657959711e-02, -2.358638319929569349e-02, -2.210985685173294177e-02, 1.499267357243711657e-02, -2.950846195308647968e-04
3.138244036033663309e-02, 3.583154963804351806e-02, 3.643755085398889260e-02, 4.160645063511534542e-02, 6.480347716787188128e-02, 6.755635483359696825e-02, 6.297489132667506706e-02, 9.432373936692978189e-02, 8.384308912354568322e-02, 5.162946211462534490e-02, -1.589394826317723844e-02, 3.920457154227034030e-02, -6.409731279304115015e-02, -2.671383397136746149e-02, -2.285813037209381490e-02, -8.346853060495022791e-02, 1.240424461637562245e-02, -7.687022174104697625e-02, -9.499262473336443635e-02, -1.341231339018075785e-01, -5.138627244317045539e-02, -2.202749408940946410e-02, 2.592865999294175373e-03, 1.721459983941309863e-02
3.481155569589631377e-02, 3.254978864879001094e-02, 2.396546813048119201e-02, 3.275568024386854571e-02, 3.023668297191373436e-02, 3.457258889779542266e-02, 2.538779114396176248e-02, 5.435307198227790765e-02, 2.030962136708809249e-02, 1.594218950970873599e-02, -2.876166815587703068e-02, -2.162049918699245413e-02, -3.921986726474570306e-02, -2.681935578949039972e-02, -5.491208849652606111e-02, -6.034441743510019635e-02, 7.468836333343269185e-03, -4.377373478630960935e-02, -2.118942854323658392e-02, -8.693140112754424442e-02, -1.126149849966839034e-01, -8.190079984829275184e-02, -1.221544952113803005e-02, -5.046355380015371539e-02
3.828291270715828559e-02, 4.289072765958259342e-02, 2.372763708850442188e-02, 5.766231277456369819e-02, 5.202611773266101886e-02, 4.110049308695019193e-02, 4.524586406170628267e-02, 5.260156193680533276e-02, 3.934828503675373568e-02, 3.959315969502275045e-02, -4.708597120609265413e-02, -1.281565938846308816e-02, -4.756320831228236928e-02, -6.241852398757725962e-02, -6.545248370836311003e-02, -4.260012553534274493e-02, -3.147639498611740777e-02, -6.929809476890007314e-02, -1.078744628789233134e-01, -1.122557620935411282e-01, -3.391497937850040251e-02, -4.399056169232637425e-02, 1.105251887624897691e-02, 3.842574119344555582e-03
-1.293972339910088448e-02, -9.939384054282624295e-03, -3.494160323739655544e-02, 1.065989924230501505e-02, -2.236047727765448287e-02, -2.692516116858686276e-02, -5.360522024705266855e-03, 9.178448378632363819e-03, -1.937482276192472892e-03, -1.846744332750952650e-02, -3.280869942408372320e-02, -5.199085057687691247e-02, -2.846739234661944951e-02, -5.145535156613666172e-02, -1.107632722180732637e-01, 7.919968541945501816e-03, -4.909674881665439250e-02, -4.292112306759918866e-02, -5.573630912945638782e-02, -4.912275816757037672e-02, -1.342314205671207676e-02, -4.993750136583631483e-02, -2.172371778553671556e-02, -3.888768869034246387e-04
1.644760529992169568e-02, 1.690845936035399386e-02, 1.364478959078330167e-02, 3.702821331602104693e-02, 9.323259784178802162e-03, 1.045200819552612528e-02, 5.875629879711158354e-02, 4.285478791469959220e-02, 4.398822958761219176e-02, 4.210764867508549197e-02, 9.011654789562457968e-03, -1.275771487681895758e-02, 1.986666344934020362e-02, -4.052173068506598891e-02, -2.727227340472408723e-02, 2.286159755717718373e-02, -9.255108300563404111e-02, 1.513171195887137461e-03, 1.722450457554935283e-03, 8.565751520103139297e-03, -1.094283458554822126e-02, 5.083575464305476604e-02, -4.998793977304152869e-02, 1.039805865402640590e-02
... 5 more rows
